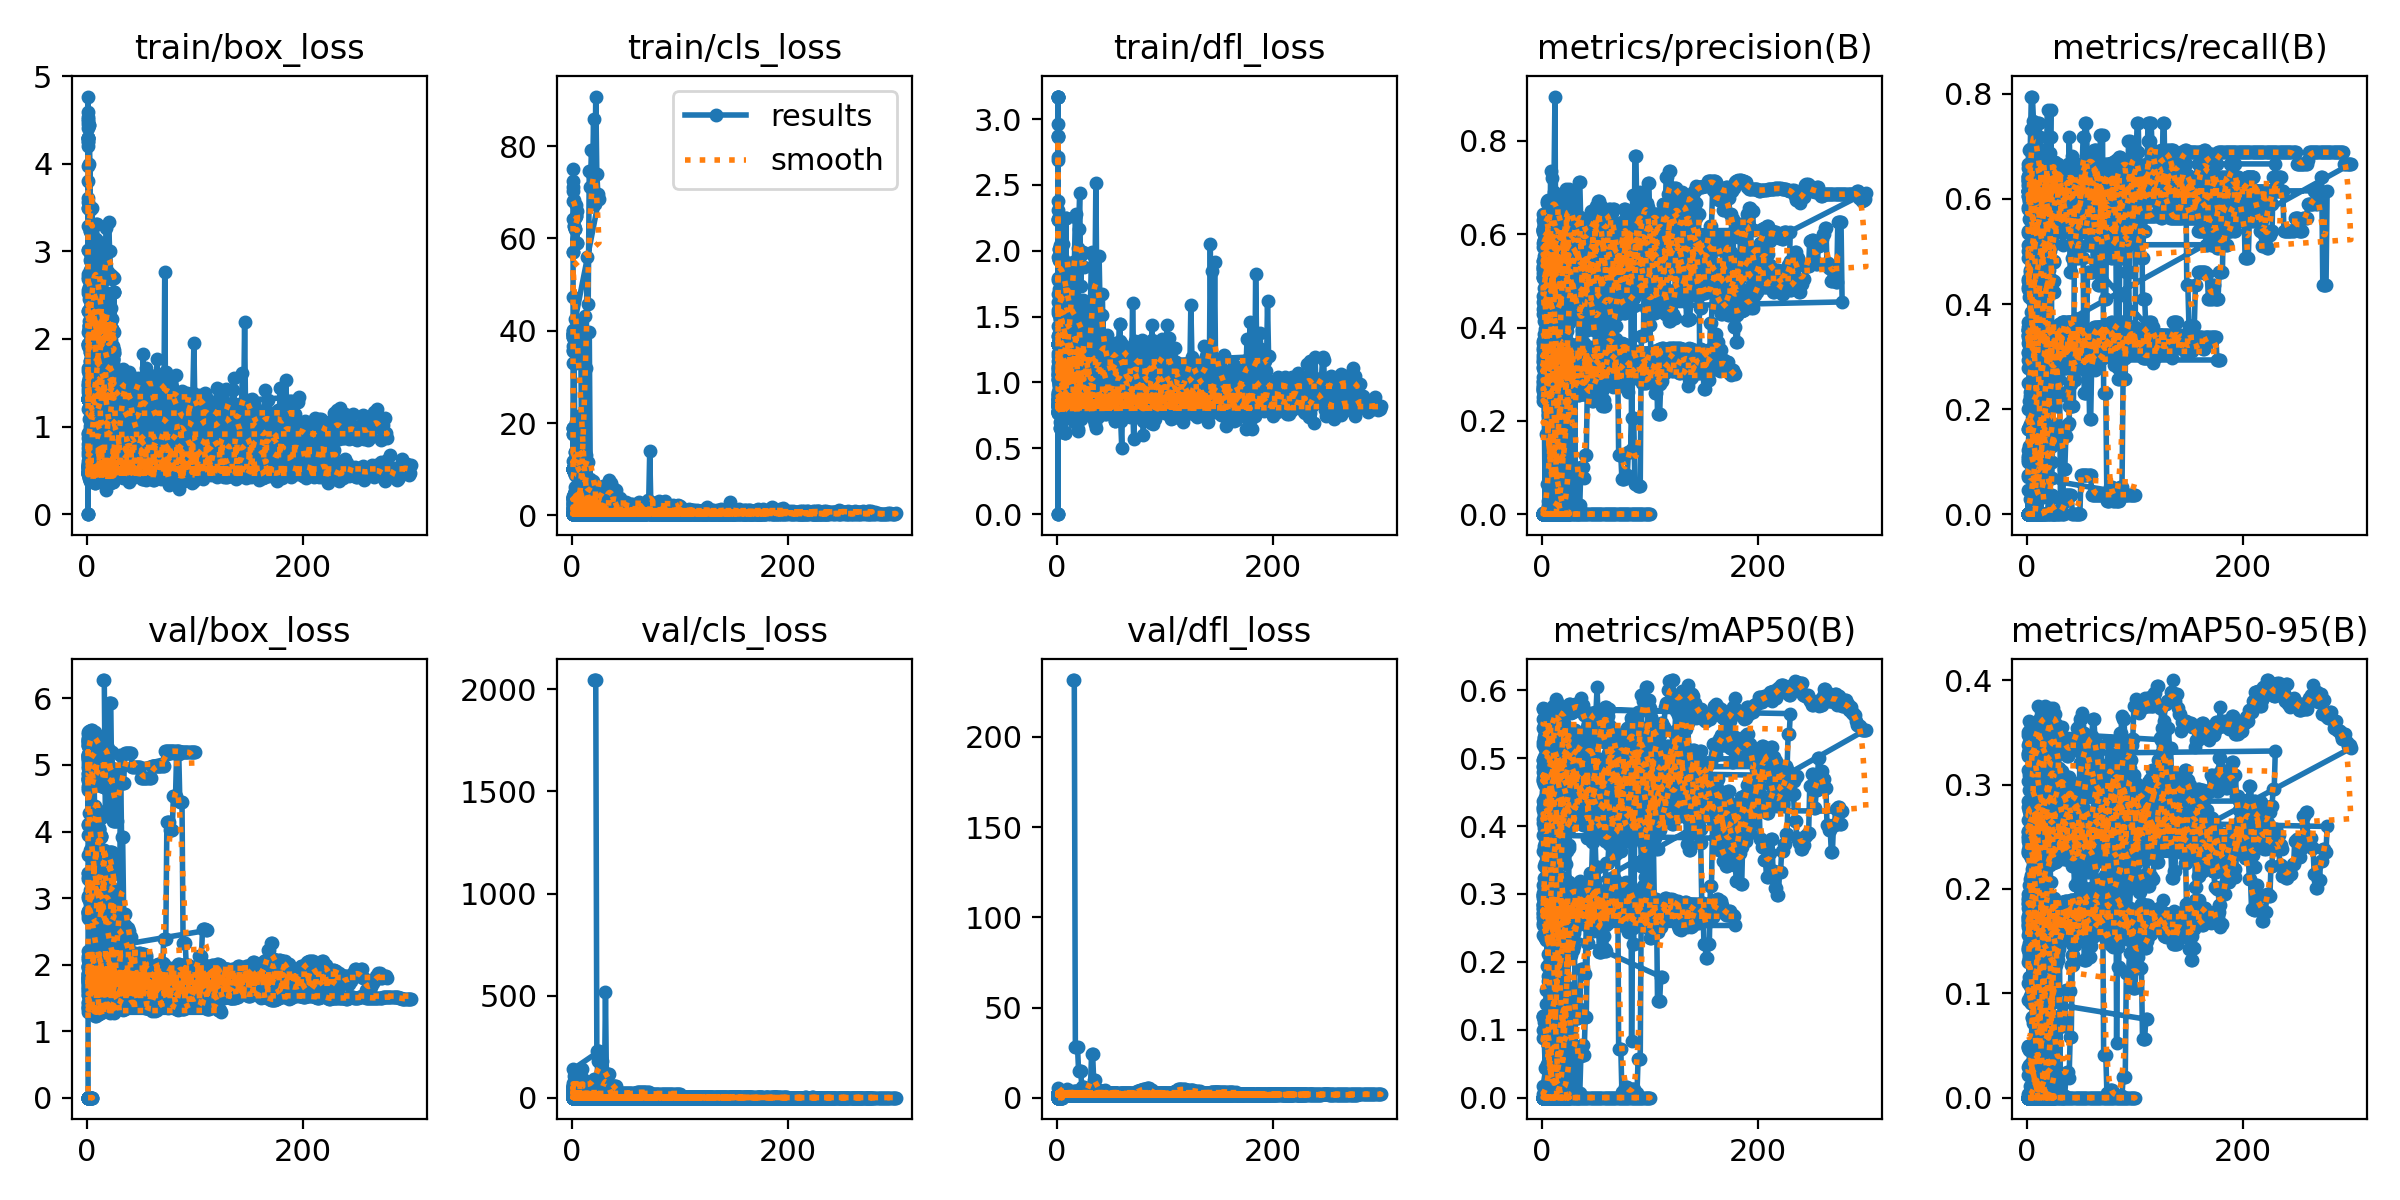

The data file committed next to this chart (first rows):
epoch, time, train/box_loss, train/cls_loss, train/dfl_loss, metrics/precision(B), metrics/recall(B), metrics/mAP50(B), metrics/mAP50-95(B), val/box_loss, val/cls_loss, val/dfl_loss, lr/pg0, lr/pg1, lr/pg2
1, 3.836, 4.531, 75.11, 1.61, 0, 0, 0, 0, 0, 2.131, 0, 1.667e-05, 1.667e-05, 1.667e-05
2, 4.149, 4, 68.32, 1.71, 0, 0, 0, 0, 0, 2.387, 0, 4.0108e-05, 4.0108e-05, 4.0108e-05
3, 4.44, 3.477, 64.36, 1.767, 0, 0, 0, 0, 0, 2.674, 0, 5.03434e-05, 5.03434e-05, 5.03434e-05
4, 4.744, 3.053, 67.29, 1.616, 0, 0, 0, 0, 0, 3.094, 0, 4.73761e-05, 4.73761e-05, 4.73761e-05
5, 5.052, 3.5, 65.9, 1.729, 0, 0, 0, 0, 0, 3.637, 0, 3.12062e-05, 3.12062e-05, 3.12062e-05
1, 4.91, 3.016, 56.98, 1.355, 0, 0, 0, 0, 0, 2.406, 0, 5.001e-05, 5.001e-05, 5.001e-05
2, 5.329, 4.439, 62.69, 2.01, 0, 0, 0, 0, 0, 3.119, 0, 9.35854e-05, 9.35854e-05, 9.35854e-05
3, 5.746, 3.236, 62.14, 1.32, 0, 0, 0, 0, 0, 3.656, 0, 0.0001108, 0.0001108, 0.0001108
4, 6.156, 2.873, 64.9, 1.097, 0, 0, 0, 0, 0, 6.34, 0, 0.0001015, 0.0001015, 0.0001015
5, 6.554, 2.549, 59.07, 0.8436, 0, 0, 0, 0, 0, 8.555, 0, 6.58798e-05, 6.58798e-05, 6.58798e-05
1, 4.522, 3.016, 56.98, 1.355, 0, 0, 0, 0, 0, 2.406, 0, 5.001e-05, 5.001e-05, 5.001e-05
2, 4.901, 4.439, 62.69, 2.01, 0, 0, 0, 0, 0, 3.119, 0, 9.35854e-05, 9.35854e-05, 9.35854e-05
3, 5.264, 3.236, 62.14, 1.32, 0, 0, 0, 0, 0, 3.656, 0, 0.0001108, 0.0001108, 0.0001108
4, 5.626, 2.873, 64.9, 1.097, 0, 0, 0, 0, 0, 6.34, 0, 0.0001015, 0.0001015, 0.0001015
5, 5.985, 2.549, 59.07, 0.8436, 0, 0, 0, 0, 0, 8.555, 0, 6.58798e-05, 6.58798e-05, 6.58798e-05
1, 8.867, 4.206, 68.13, 1.525, 0, 0, 0, 0, 0, 10.19, 0, 6.668e-05, 6.668e-05, 6.668e-05
1, 8.863, 4.51, 70.22, 1.776, 0, 0, 0, 0, 0, 11.38, 0, 6.668e-05, 6.668e-05, 6.668e-05
1, 8.888, 4.455, 72.42, 1.79, 0, 0, 0, 0, 0, 12.24, 0, 6.668e-05, 6.668e-05, 6.668e-05
1, 11.15, 4.767, 71.19, 1.951, 0, 0, 0, 0, 0, 12.62, 0, 6.668e-05, 6.668e-05, 6.668e-05
1, 8.98, 3.569, 64.19, 1.55, 0, 0, 0, 0, 0, 13.04, 0, 8.335e-05, 8.335e-05, 8.335e-05
1, 5.064, 3.606, 36.63, 2.309, 0, 0, 0, 0, 0, 14.51, 0, 0.0001, 0.0001, 0.0001
1, 5.201, 4.405, 47.32, 2.708, 0, 0, 0, 0, 0, 16.53, 0, 0.0001, 0.0001, 0.0001
1, 6.52, 4.488, 38.72, 2.863, 0, 0, 0, 0, 0, 17.72, 0, 0.0001, 0.0001, 0.0001
1, 5.424, 4.591, 35.67, 2.872, 0, 0, 0, 0, 0, 18.02, 0, 0.0001, 0.0001, 0.0001
1, 5.25, 3.284, 38.67, 2.234, 0, 0, 0, 0, 0, 18.83, 0, 0.0001167, 0.0001167, 0.0001167
1, 5.388, 3.971, 39.94, 2.687, 0, 0, 0, 0, 0, 18.66, 0, 0.0001167, 0.0001167, 0.0001167
1, 4.998, 3.798, 38.65, 2.38, 0, 0, 0, 0, 0, 18.78, 0, 0.0001334, 0.0001334, 0.0001334
1, 5.331, 4.292, 39.39, 3.17, 0, 0, 0, 0, 1.445, 18.03, 0.662, 0.0001334, 0.0001334, 0.0001334
1, 5.054, 4.292, 39.39, 3.17, 0, 0, 0, 0, 3.38, 36.88, 1.302, 0.0001334, 0.0001334, 0.0001334
1, 5.298, 4.292, 39.39, 3.17, 0, 0, 0, 0, 4.765, 44.21, 2.056, 0.0001334, 0.0001334, 0.0001334
1, 5.8, 4.292, 39.39, 3.17, 0, 0, 0, 0, 4.782, 44.51, 2.037, 0.0001334, 0.0001334, 0.0001334
1, 5.995, 4.292, 39.39, 3.17, 0, 0, 0, 0, 4.991, 45.63, 2.015, 0.0001334, 0.0001334, 0.0001334
1, 6.481, 4.248, 35.81, 2.962, 0, 0, 0, 0, 5.09, 44.41, 2.076, 0.00015, 0.00015, 0.00015
1, 5.971, 4.262, 33, 2.87, 0, 0, 0, 0, 5.146, 45.85, 2.086, 0.00015, 0.00015, 0.00015
1, 11.33, 0, 19.01, 0, 0, 0, 0, 0, 1.804, 15.57, 0.6876, 0, 0, 0
1, 13.57, 0, 19.01, 0, 0, 0, 0, 0, 3.374, 27.95, 1.065, 0, 0, 0
1, 8.17, 0, 19.01, 0, 0, 0, 0, 0, 5.359, 37.2, 1.819, 0, 0, 0
1, 7.251, 1.317, 9.944, 1.292, 0, 0, 0, 0, 5.373, 36.74, 1.816, 0, 0, 0
1, 8.135, 1.317, 9.944, 1.292, 0, 0, 0, 0, 5.399, 51.29, 1.814, 0, 0, 0
1, 8.22, 1.317, 9.944, 1.292, 0, 0, 0, 0, 5.342, 54.8, 1.81, 0, 0, 0
1, 9.948, 1.317, 9.944, 1.292, 0, 0, 0, 0, 5.458, 47.49, 2, 0, 0, 0
1, 9.898, 1.317, 9.944, 1.292, 0, 0, 0, 0, 5.398, 47.18, 1.92, 0, 0, 0
1, 5.415, 1.317, 9.944, 1.292, 0, 0, 0, 0, 5.339, 42.42, 2.009, 0, 0, 0
1, 5.644, 1.317, 9.944, 1.292, 0, 0, 0, 0, 4.883, 32.26, 2.34, 0, 0, 0
1, 6.145, 1.317, 9.944, 1.292, 0, 0, 0, 0, 5.164, 38.22, 2.667, 0, 0, 0
1, 5.392, 1.317, 9.944, 1.292, 0, 0, 0, 0, 4.955, 32.26, 2.28, 0, 0, 0
1, 6.833, 1.317, 9.944, 1.292, 0, 0, 0, 0, 5.026, 33.83, 2.287, 0, 0, 0
1, 5.982, 1.317, 9.944, 1.292, 0, 0, 0, 0, 5.098, 34.31, 2.346, 0, 0, 0
1, 5.863, 1.317, 9.944, 1.292, 0, 0, 0, 0, 5.135, 32.65, 2.298, 0, 0, 0
1, 7.082, 1.317, 9.944, 1.292, 0, 0, 0, 0, 5.127, 34.26, 2.304, 0, 0, 0
1, 7.159, 1.317, 9.944, 1.292, 0, 0, 0, 0, 5.135, 36.25, 2.316, 0, 0, 0
1, 6.998, 1.317, 9.944, 1.292, 0, 0, 0, 0, 3.641, 33.43, 1.625, 0, 0, 0
1, 7.018, 1.317, 9.944, 1.292, 0, 0, 0, 0, 4.116, 40.6, 2.005, 0, 0, 0
1, 5.755, 1.317, 9.944, 1.292, 0, 0, 0, 0, 4.099, 45.3, 2.008, 0, 0, 0
1, 7.073, 1.317, 9.944, 1.292, 0, 0, 0, 0, 4.648, 49.33, 2.196, 0, 0, 0
1, 7.015, 1.317, 9.944, 1.292, 0, 0, 0, 0, 5.143, 53.78, 2.347, 0, 0, 0
1, 7.355, 1.317, 9.944, 1.292, 0.00018, 0.04545, 0.0001, 1e-05, 5.3, 59.16, 2.363, 0, 0, 0
1, 7.236, 1.317, 9.944, 1.292, 0, 0, 0, 0, 5.284, 55.99, 2.332, 0, 0, 0
1, 7.338, 1.317, 9.944, 1.292, 0, 0, 0, 0, 5.296, 52.9, 2.329, 0, 0, 0
1, 9.694, 3.496, 17.64, 2.238, 0, 0, 0, 0, 3.955, 43.92, 1.743, 0, 0, 0
... 4,206 more rows
